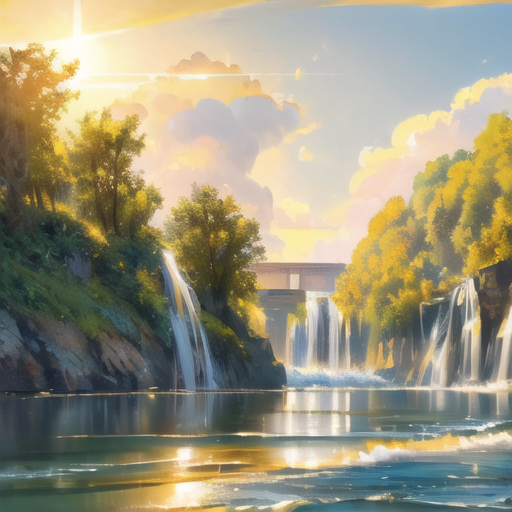
Generation parameters embedded in this image by AUTOMATIC1111 Stable Diffusion web UI or a fork of it (Forge, ...) (PNG 'parameters' text chunk):
Realistic depiction of the Yellow River with its waters cascading from the sky, inspired by the works of John Constable and Jean-Baptiste-Camille Corot, with a cinematic composition, trending on ArtStation, sun in sky, sun, circle sun,
Negative prompt: nsfw,
sketches,
worst quality,
low quality,
normal quality,
lowres,
watermark,
monochrome,
grayscale,
ugly,
blurry,
Tan skin,
dark skin,
black skin,
skin spots,
skin blemishes,
age spot,
glans,
disabled,
distorted,
bad anatomy,
morbid,
malformation,
amputation,
bad proportions,
twins,
missing body,
fused body,
extra head,
poorly drawn face,
bad eyes,
deformed eye,
unclear eyes,
cross-eyed,
long neck,
malformed limbs,
extra limbs,
extra arms,
missing arms,
bad tongue,
strange fingers,
mutated hands,
missing hands,
poorly drawn hands,
extra hands,
fused hands,
connected hand,
bad hands,
wrong fingers,
missing fingers,
extra fingers,
6 fingers,
7 fingers,
4 fingers,
3 fingers,
deformed hands,
extra legs,
bad legs,
many legs,
more than two legs,
bad feet,
wrong feet,
extra feets,
Steps: 20, Sampler: DPM++ 3M SDE Karras, CFG scale: 7, Seed: 3431274462, Size: 512x512, Model hash: 5baf03fb39, Model: Chosen_Chinese_style, VAE hash: f921fb3f29, VAE: animevae.pt, Version: v1.7.0